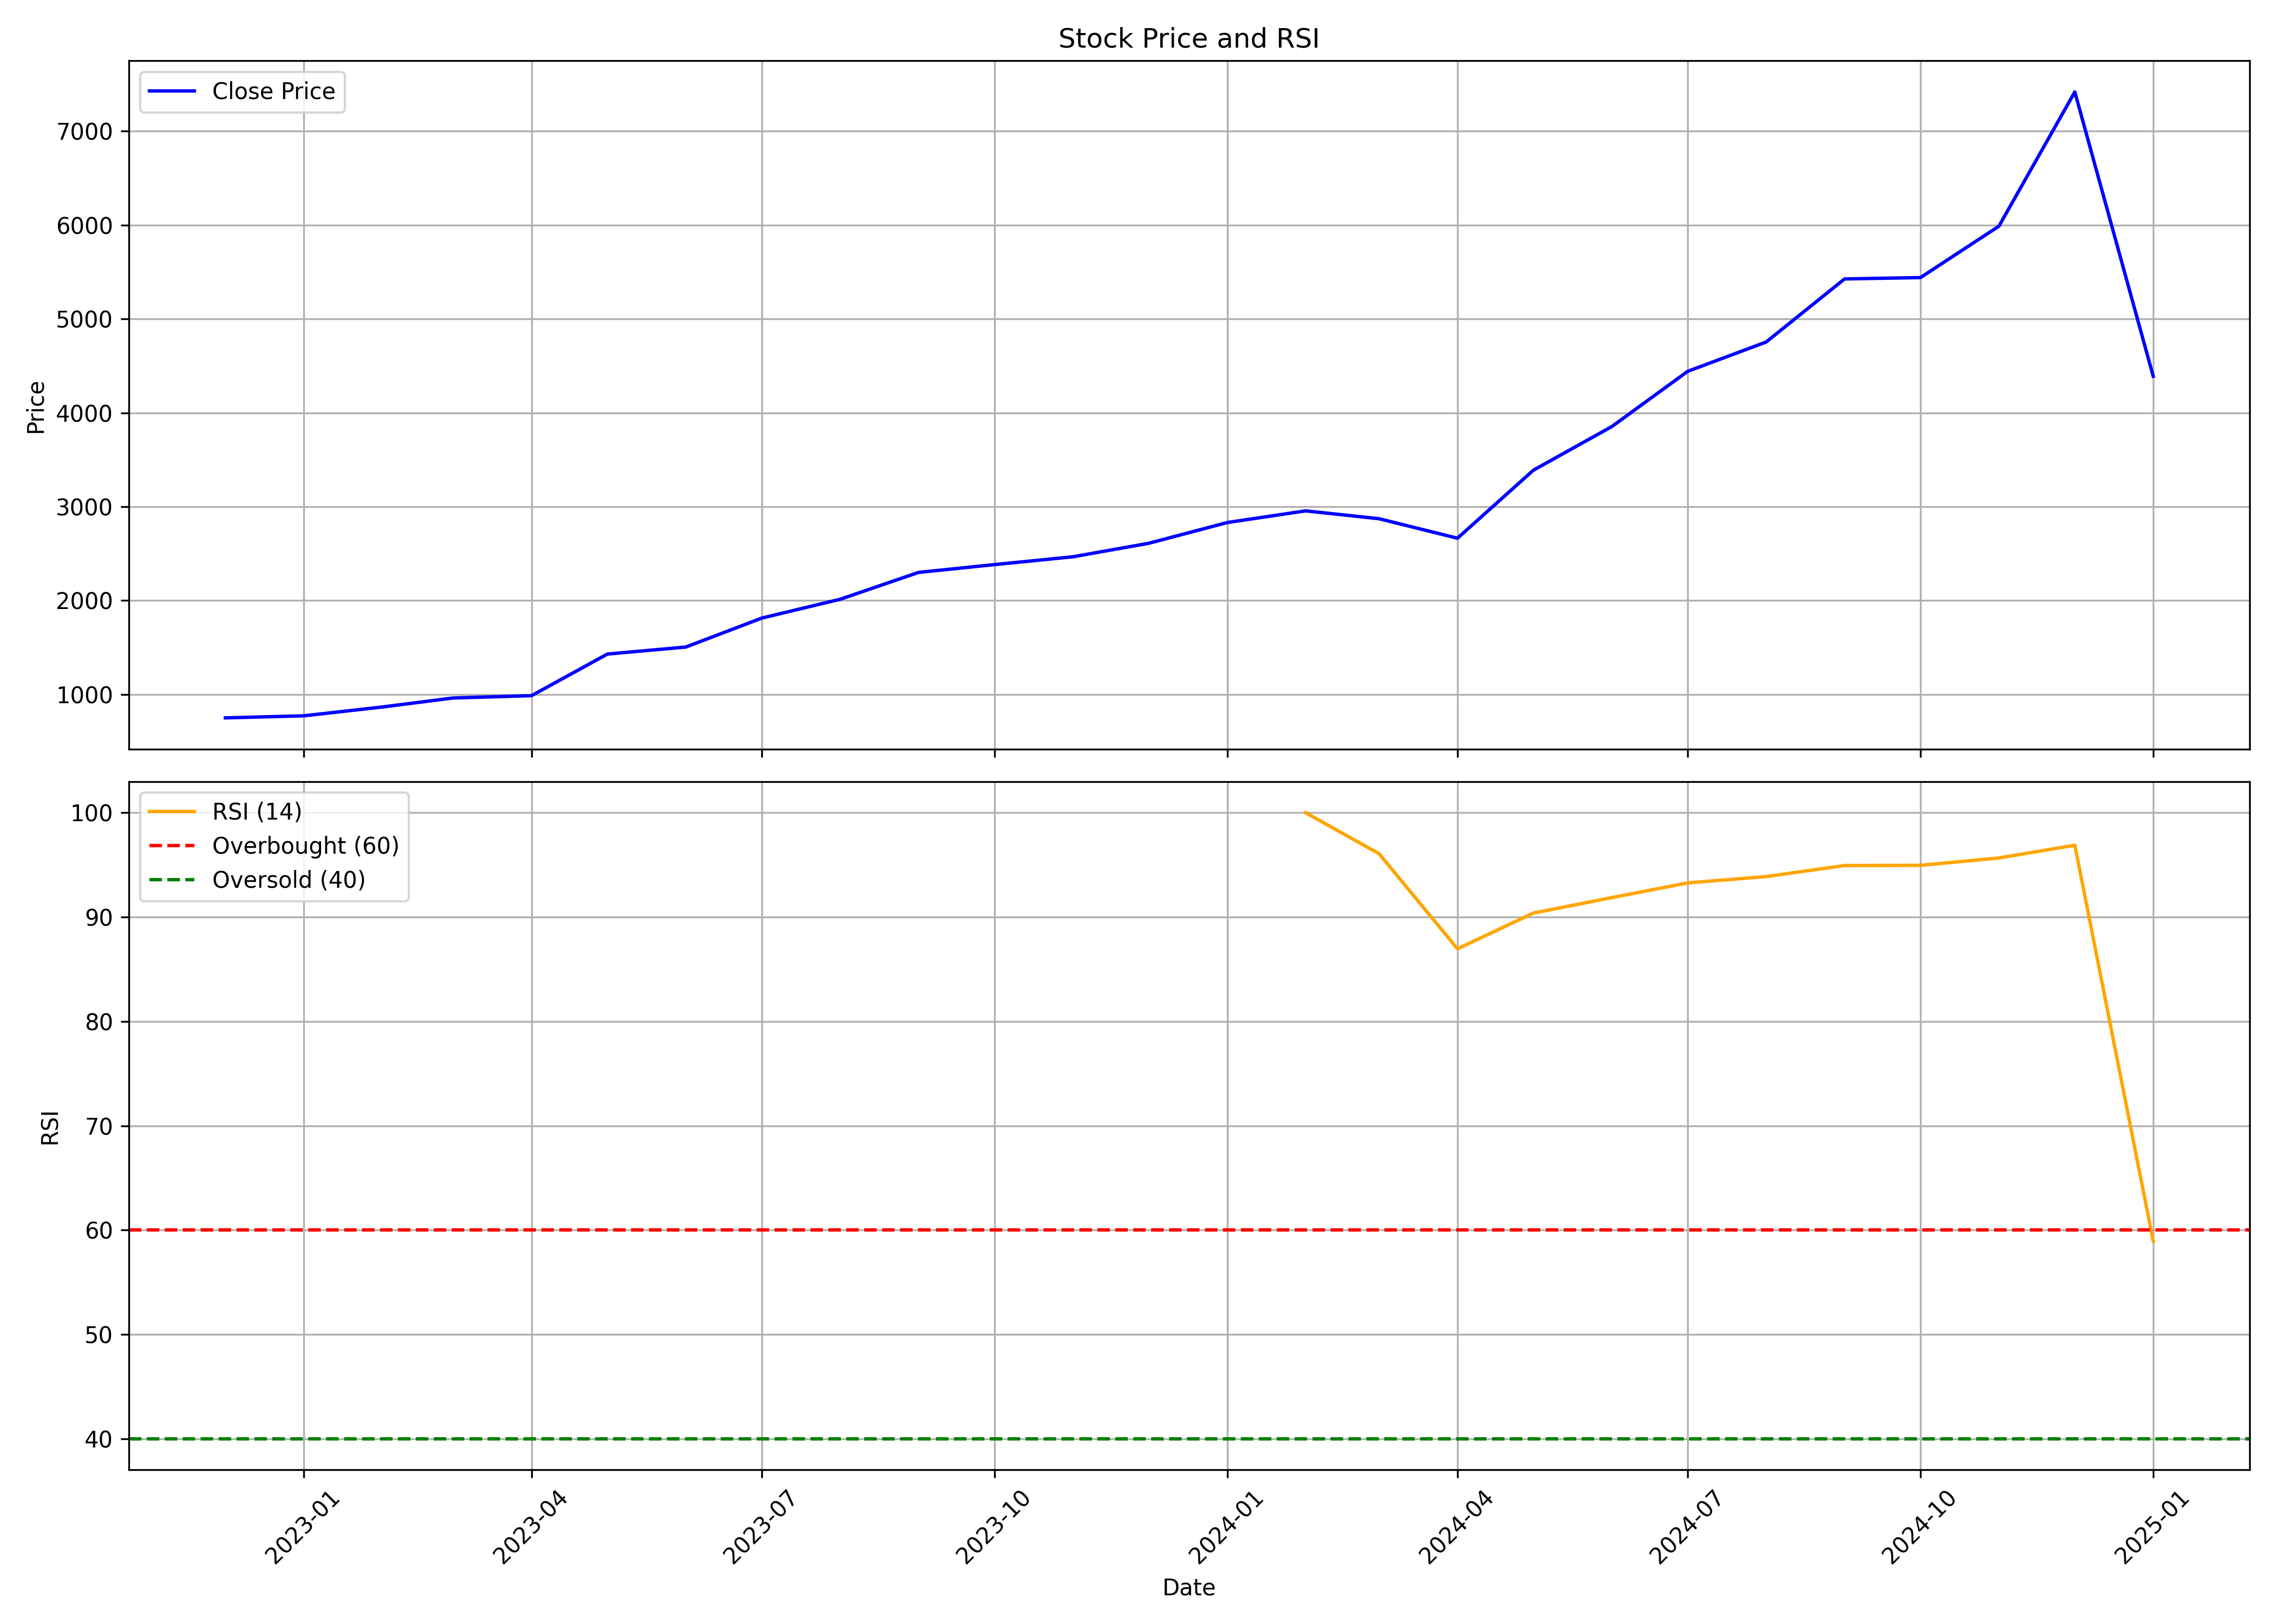

Values plotted in this chart, from the file beside it:
, Unnamed: 0.1, Unnamed: 0, date, symbol, open, high, low, close, volume, rsi
0, 0, 0, 2022-12-01, KAYNES, 728.2, 796.8, 666.8, 751, 4989465, 
1, 1, 1, 2023-01-01, KAYNES, 750.0, 825.8, 731.8, 772.9, 3364177, 
2, 2, 2, 2023-02-01, KAYNES, 791.8, 958.2, 782.0, 866.8, 5626037, 
3, 3, 3, 2023-03-01, KAYNES, 870.8, 992.7, 858.3, 962.8, 4026880, 
4, 4, 4, 2023-04-01, KAYNES, 972.4, 1070, 932.3, 987.5, 1946562, 
5, 5, 5, 2023-05-01, KAYNES, 987.5, 1455, 951.5, 1431, 7363909, 
6, 6, 6, 2023-06-01, KAYNES, 1432, 1625, 1330, 1505, 5068821, 
7, 7, 7, 2023-07-01, KAYNES, 1513, 1915, 1510, 1814, 4726263, 
8, 8, 8, 2023-08-01, KAYNES, 1801, 2150, 1685, 2014, 5957247, 
9, 9, 9, 2023-09-01, KAYNES, 2017, 2347, 1895, 2300, 4109873, 
10, 10, 10, 2023-10-01, KAYNES, 2300, 2966, 2216, 2383, 3396786, 
11, 11, 11, 2023-11-01, KAYNES, 2325, 2549, 2158, 2467, 2500018, 
12, 12, 12, 2023-12-01, KAYNES, 2480, 3000, 2276, 2611, 3875811, 
13, 13, 13, 2024-01-01, KAYNES, 2600, 2990, 2445, 2831, 2888765, 
14, 14, 14, 2024-02-01, KAYNES, 2890, 3080, 2556, 2956, 3904222, 100.0
15, 15, 15, 2024-03-01, KAYNES, 3040, 3249, 2556, 2872, 6557478, 96.07
16, 16, 16, 2024-04-01, KAYNES, 2850, 2870, 2429, 2664, 3278499, 86.96
17, 17, 17, 2024-05-01, KAYNES, 2664, 3644, 2424, 3389, 5093855, 90.39
18, 18, 18, 2024-06-01, KAYNES, 3556, 4098, 2814, 3853, 6959709, 91.86
19, 19, 19, 2024-07-01, KAYNES, 3872, 4729, 3726, 4442, 6458304, 93.27
20, 20, 20, 2024-08-01, KAYNES, 4441, 5380, 4065, 4754, 6077993, 93.88
21, 21, 21, 2024-09-01, KAYNES, 4792, 5810, 4566, 5426, 15126514, 94.94
22, 22, 22, 2024-10-01, KAYNES, 5456, 5910, 4778, 5440, 8834836, 94.96
23, 23, 23, 2024-11-01, KAYNES, 5480, 6145, 5230, 5987, 8527170, 95.66
24, 24, 24, 2024-12-01, KAYNES, 6016, 7780, 5995, 7417, 14379463, 96.89
25, 25, 25, 2025-01-01, KAYNES, 7439, 7822, 4214, 4389, 16289554, 58.93
